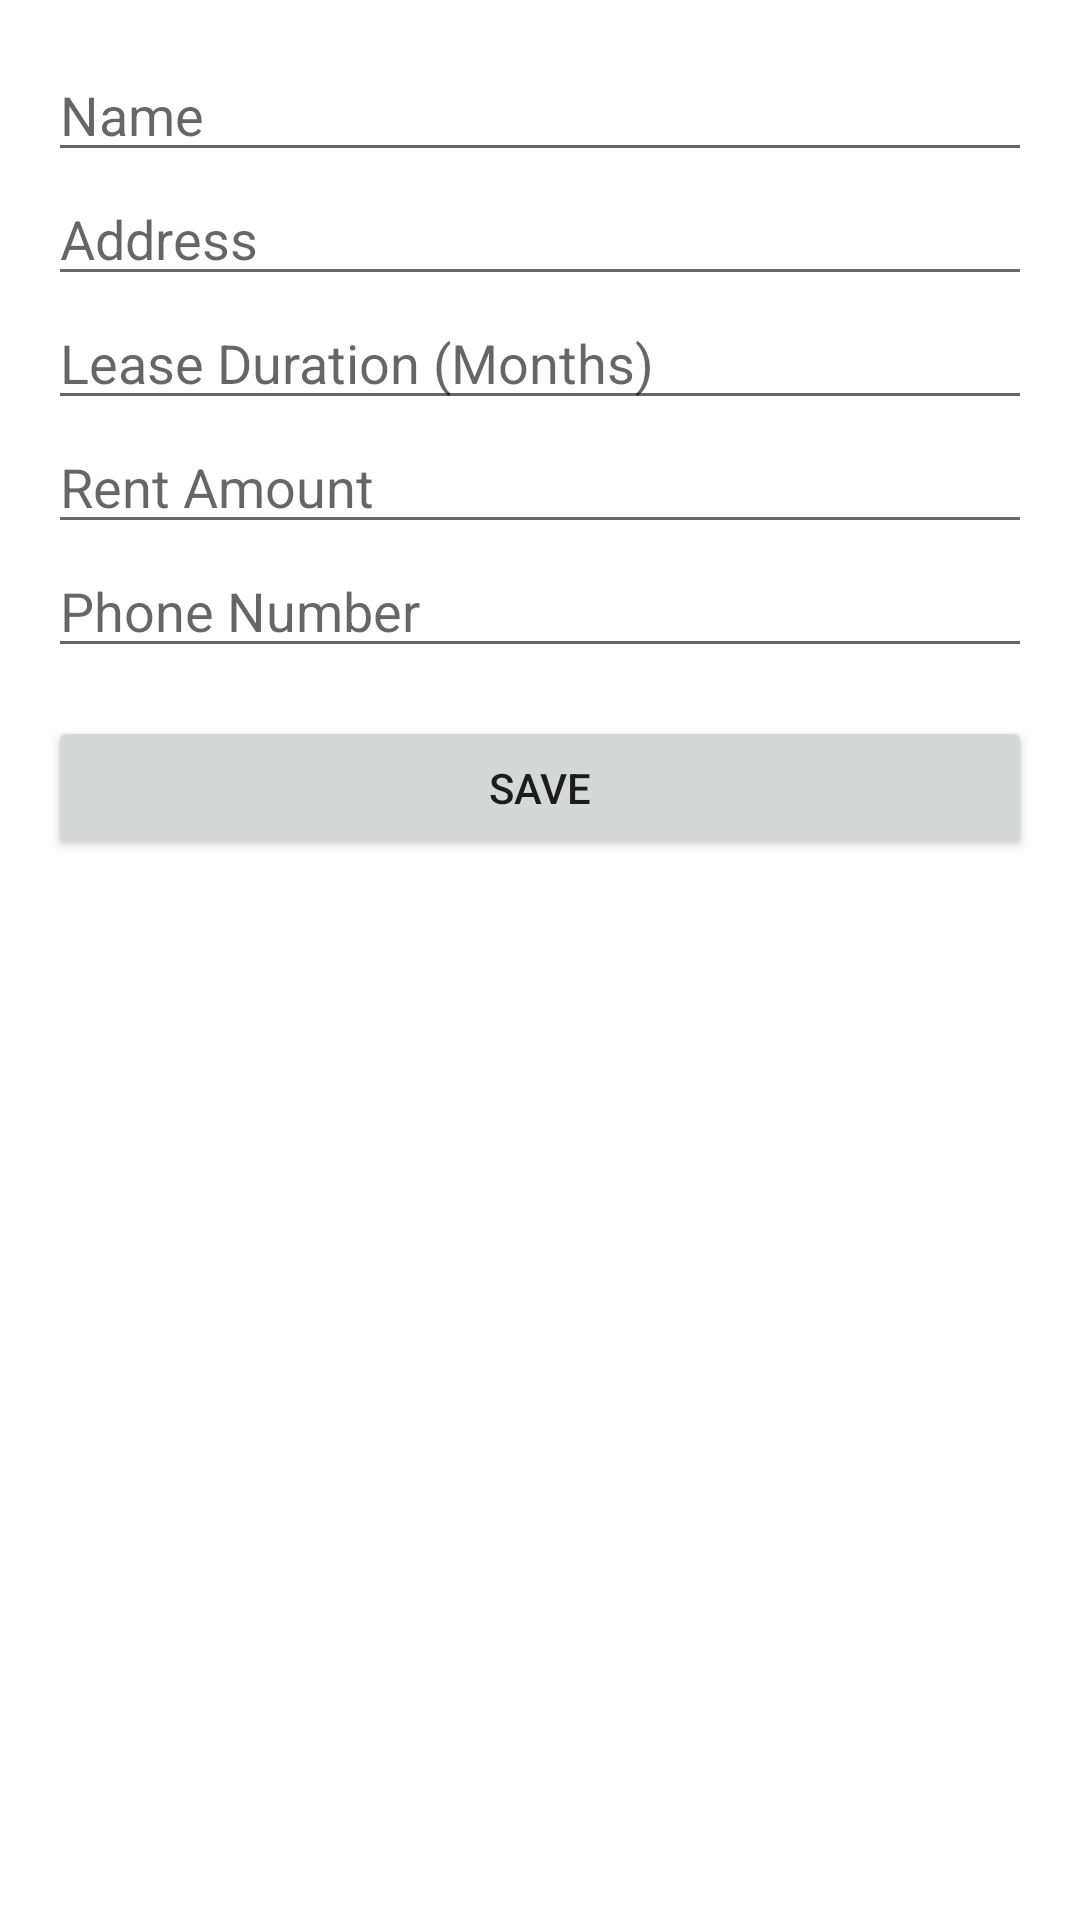

Reconstruct the res/layout file that produces this screen, plus the resources it refers to.
<!-- AndroidManifest.xml: application theme Theme.ProjectManagementSystem -->
<!-- res/layout/activity_update_tenant.xml -->
<LinearLayout xmlns:android="http://schemas.android.com/apk/res/android"
    android:layout_width="match_parent"
    android:layout_height="match_parent"
    android:orientation="vertical"
    android:padding="16dp">

    <EditText
        android:id="@+id/editName"
        android:layout_width="match_parent"
        android:layout_height="wrap_content"
        android:hint="Name"
        android:inputType="textPersonName" />

    <EditText
        android:id="@+id/editAddress"
        android:layout_width="match_parent"
        android:layout_height="wrap_content"
        android:hint="Address"
        android:inputType="textPostalAddress" />

    <EditText
        android:id="@+id/editDuration"
        android:layout_width="match_parent"
        android:layout_height="wrap_content"
        android:hint="Lease Duration (Months)"
        android:inputType="number" />

    <EditText
        android:id="@+id/editRent"
        android:layout_width="match_parent"
        android:layout_height="wrap_content"
        android:hint="Rent Amount"
        android:inputType="numberDecimal" />

    <EditText
        android:id="@+id/editPhone"
        android:layout_width="match_parent"
        android:layout_height="wrap_content"
        android:hint="Phone Number"
        android:inputType="phone" />

    <Button
        android:id="@+id/buttonSave"
        android:layout_width="match_parent"
        android:layout_height="wrap_content"
        android:layout_marginTop="16dp"
        android:text="Save" />
</LinearLayout>
<!-- resources referenced by this layout -->
<resources>
  <style name="Theme.ProjectManagementSystem" parent="Theme.MaterialComponents.DayNight.NoActionBar">
          
          <item name="colorPrimary">@color/lavender</item>
          <item name="colorPrimaryVariant">@color/lavender</item>
          <item name="colorOnPrimary">@color/white</item>
          
          <item name="colorSecondary">@color/teal_200</item>
          <item name="colorSecondaryVariant">@color/teal_700</item>
          <item name="colorOnSecondary">@color/black</item>
          
          <item name="android:statusBarColor">?attr/colorPrimaryVariant</item>
          
      </style>
  <color name="lavender">#8692f7</color>
  <color name="white">#FFFFFFFF</color>
  <color name="teal_200">#FF03DAC5</color>
  <color name="teal_700">#FF018786</color>
  <color name="black">#FF000000</color>
</resources>
